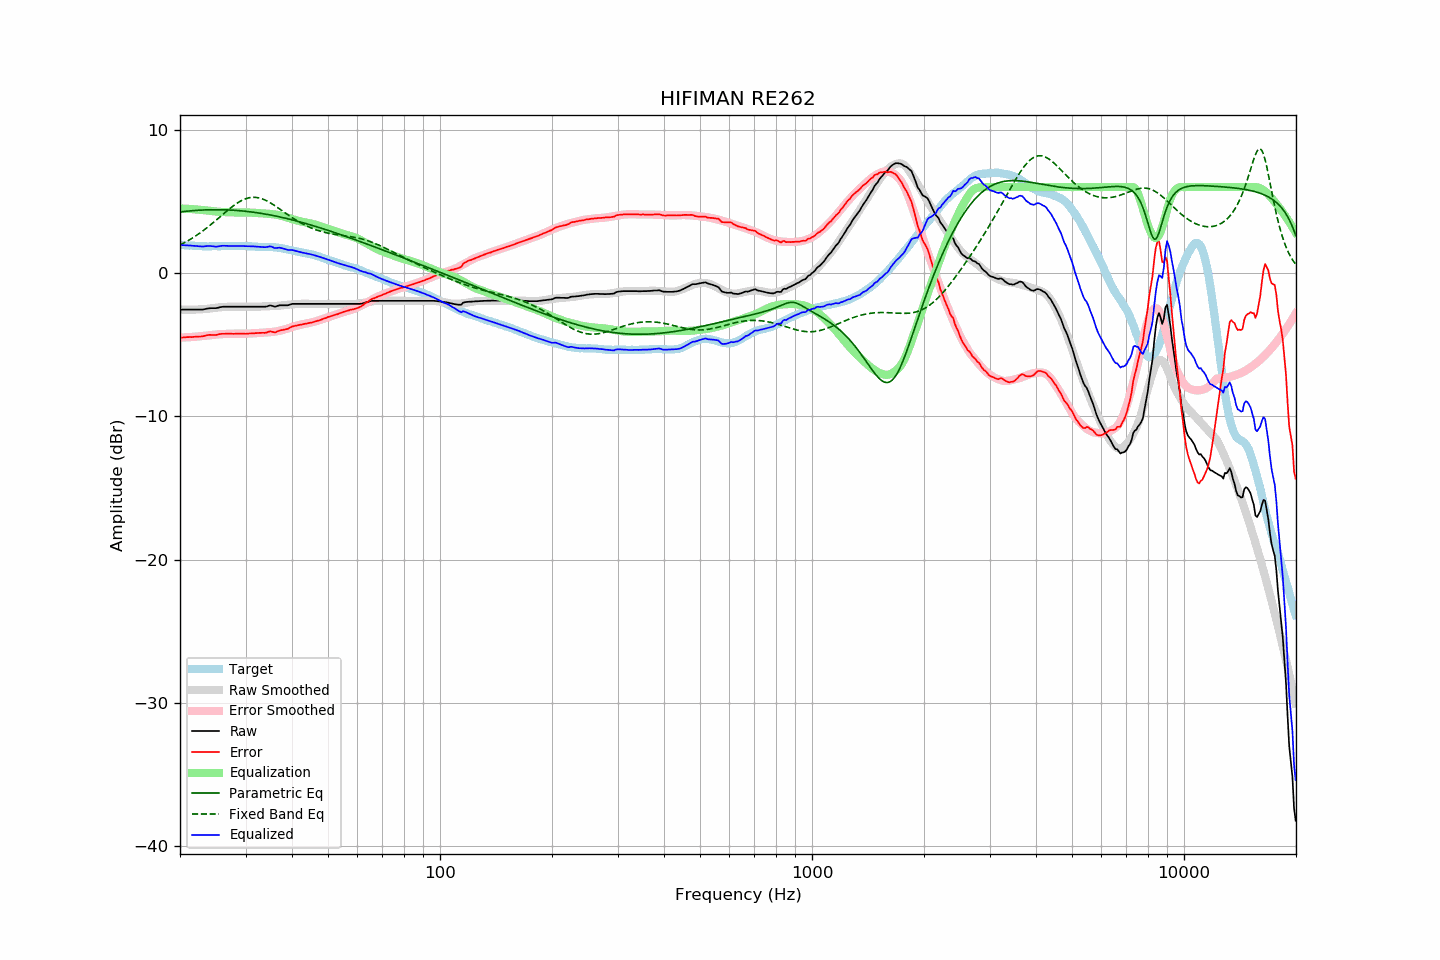

The data file committed next to this chart (first rows):
frequency, raw, error, smoothed, error_smoothed, equalization, parametric_eq, fixed_band_eq, equalized_raw, equalized_smoothed, target
20.00, -2.55, -4.52, -2.54, -4.51, 4.51, 4.26, 1.95, 1.96, 1.97, 1.96
20.20, -2.55, -4.51, -2.55, -4.51, 4.51, 4.28, 2.01, 1.95, 1.96, 1.95
20.40, -2.55, -4.50, -2.55, -4.50, 4.50, 4.29, 2.07, 1.95, 1.95, 1.94
20.61, -2.55, -4.50, -2.56, -4.49, 4.49, 4.30, 2.13, 1.94, 1.94, 1.94
20.81, -2.55, -4.48, -2.56, -4.49, 4.49, 4.31, 2.19, 1.94, 1.93, 1.92
21.02, -2.55, -4.48, -2.56, -4.48, 4.48, 4.32, 2.26, 1.93, 1.92, 1.92
21.23, -2.55, -4.46, -2.56, -4.47, 4.47, 4.34, 2.32, 1.92, 1.91, 1.91
21.44, -2.55, -4.47, -2.56, -4.47, 4.47, 4.35, 2.39, 1.91, 1.91, 1.92
21.66, -2.55, -4.46, -2.56, -4.46, 4.46, 4.35, 2.46, 1.91, 1.90, 1.91
21.87, -2.55, -4.45, -2.55, -4.45, 4.45, 4.36, 2.53, 1.90, 1.90, 1.90
22.09, -2.55, -4.44, -2.55, -4.44, 4.44, 4.37, 2.61, 1.89, 1.89, 1.89
22.31, -2.55, -4.44, -2.55, -4.43, 4.43, 4.38, 2.69, 1.88, 1.89, 1.89
22.54, -2.55, -4.43, -2.54, -4.42, 4.42, 4.39, 2.76, 1.87, 1.88, 1.88
22.76, -2.55, -4.43, -2.53, -4.41, 4.41, 4.39, 2.84, 1.86, 1.88, 1.88
22.99, -2.55, -4.42, -2.53, -4.40, 4.40, 4.40, 2.93, 1.85, 1.87, 1.87
23.22, -2.53, -4.39, -2.52, -4.39, 4.39, 4.40, 3.01, 1.86, 1.87, 1.86
23.45, -2.50, -4.37, -2.51, -4.38, 4.38, 4.41, 3.10, 1.88, 1.87, 1.87
23.69, -2.48, -4.34, -2.50, -4.37, 4.37, 4.41, 3.18, 1.88, 1.87, 1.86
23.92, -2.46, -4.32, -2.49, -4.35, 4.35, 4.42, 3.27, 1.89, 1.86, 1.86
24.16, -2.45, -4.32, -2.47, -4.34, 4.34, 4.42, 3.36, 1.88, 1.87, 1.87
24.40, -2.45, -4.33, -2.46, -4.32, 4.32, 4.42, 3.46, 1.87, 1.87, 1.88
24.65, -2.45, -4.33, -2.44, -4.31, 4.31, 4.42, 3.55, 1.86, 1.87, 1.87
24.89, -2.45, -4.33, -2.43, -4.30, 4.30, 4.42, 3.65, 1.85, 1.87, 1.87
25.14, -2.44, -4.31, -2.41, -4.29, 4.29, 4.42, 3.74, 1.84, 1.87, 1.87
25.39, -2.41, -4.28, -2.40, -4.28, 4.28, 4.42, 3.84, 1.86, 1.88, 1.87
25.65, -2.38, -4.25, -2.39, -4.27, 4.27, 4.42, 3.93, 1.89, 1.88, 1.87
25.91, -2.36, -4.24, -2.38, -4.26, 4.26, 4.42, 4.03, 1.90, 1.88, 1.88
26.16, -2.35, -4.24, -2.37, -4.26, 4.26, 4.42, 4.13, 1.90, 1.88, 1.89
26.43, -2.35, -4.24, -2.37, -4.25, 4.25, 4.41, 4.22, 1.90, 1.88, 1.89
26.69, -2.35, -4.24, -2.36, -4.25, 4.25, 4.41, 4.32, 1.89, 1.89, 1.89
26.96, -2.35, -4.24, -2.36, -4.24, 4.24, 4.40, 4.41, 1.89, 1.89, 1.89
27.23, -2.35, -4.24, -2.35, -4.24, 4.24, 4.40, 4.50, 1.88, 1.89, 1.89
27.50, -2.35, -4.24, -2.35, -4.23, 4.23, 4.39, 4.59, 1.88, 1.89, 1.88
27.77, -2.35, -4.25, -2.35, -4.23, 4.23, 4.39, 4.68, 1.88, 1.89, 1.89
28.05, -2.35, -4.24, -2.35, -4.24, 4.24, 4.38, 4.76, 1.88, 1.89, 1.89
28.33, -2.35, -4.23, -2.35, -4.24, 4.24, 4.37, 4.84, 1.89, 1.89, 1.88
28.62, -2.35, -4.23, -2.35, -4.24, 4.24, 4.36, 4.91, 1.89, 1.89, 1.88
28.90, -2.35, -4.24, -2.35, -4.24, 4.24, 4.35, 4.98, 1.89, 1.89, 1.89
29.19, -2.35, -4.24, -2.35, -4.24, 4.24, 4.34, 5.04, 1.89, 1.89, 1.89
29.48, -2.35, -4.24, -2.35, -4.24, 4.24, 4.33, 5.10, 1.88, 1.88, 1.89
29.78, -2.35, -4.24, -2.35, -4.23, 4.23, 4.32, 5.15, 1.88, 1.88, 1.88
30.08, -2.35, -4.24, -2.35, -4.23, 4.23, 4.31, 5.19, 1.88, 1.88, 1.89
30.38, -2.35, -4.23, -2.35, -4.23, 4.23, 4.30, 5.23, 1.87, 1.87, 1.88
30.68, -2.35, -4.22, -2.35, -4.22, 4.22, 4.28, 5.25, 1.87, 1.87, 1.87
30.99, -2.35, -4.22, -2.36, -4.22, 4.22, 4.27, 5.27, 1.87, 1.86, 1.87
31.30, -2.35, -4.21, -2.36, -4.22, 4.22, 4.26, 5.28, 1.86, 1.86, 1.86
31.61, -2.35, -4.21, -2.36, -4.21, 4.21, 4.24, 5.29, 1.86, 1.85, 1.85
31.93, -2.35, -4.19, -2.35, -4.20, 4.20, 4.23, 5.28, 1.85, 1.85, 1.84
32.24, -2.35, -4.19, -2.35, -4.19, 4.19, 4.21, 5.27, 1.84, 1.84, 1.84
32.57, -2.35, -4.18, -2.34, -4.18, 4.18, 4.19, 5.25, 1.83, 1.84, 1.83
32.89, -2.35, -4.18, -2.34, -4.17, 4.17, 4.17, 5.22, 1.82, 1.83, 1.82
33.22, -2.35, -4.17, -2.34, -4.17, 4.17, 4.16, 5.18, 1.82, 1.83, 1.82
33.55, -2.35, -4.17, -2.34, -4.16, 4.16, 4.14, 5.14, 1.81, 1.82, 1.82
33.89, -2.35, -4.18, -2.33, -4.16, 4.16, 4.12, 5.09, 1.80, 1.82, 1.83
34.23, -2.33, -4.15, -2.33, -4.15, 4.15, 4.10, 5.04, 1.82, 1.82, 1.81
34.57, -2.29, -4.10, -2.32, -4.14, 4.14, 4.08, 4.98, 1.85, 1.82, 1.81
34.92, -2.26, -4.07, -2.32, -4.13, 4.13, 4.06, 4.92, 1.86, 1.81, 1.81
35.27, -2.28, -4.10, -2.31, -4.12, 4.12, 4.04, 4.85, 1.83, 1.81, 1.82
35.62, -2.31, -4.11, -2.30, -4.10, 4.10, 4.01, 4.78, 1.79, 1.80, 1.80
35.97, -2.35, -4.15, -2.30, -4.09, 4.09, 3.99, 4.70, 1.74, 1.79, 1.80
... 635 more rows
